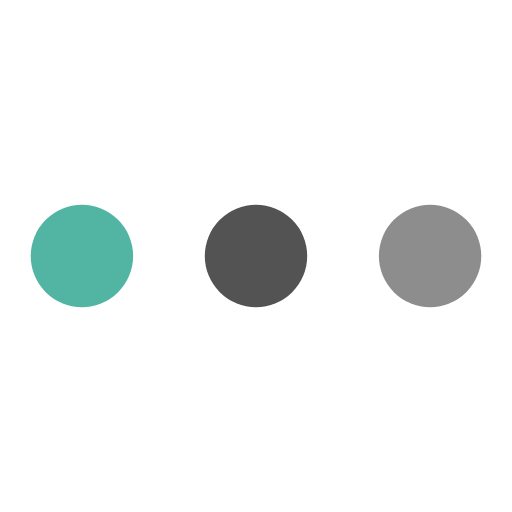
t = 0.00 s
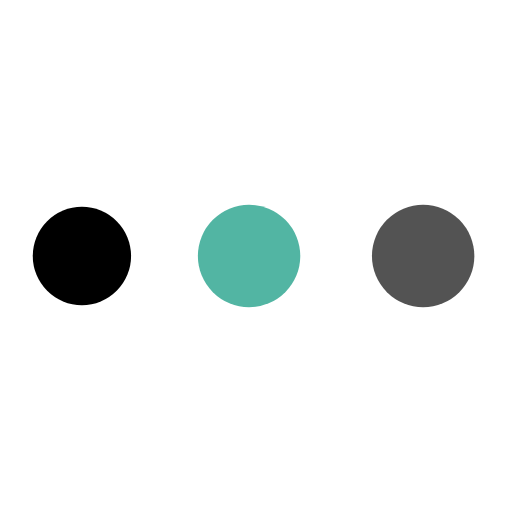
t = 0.36 s
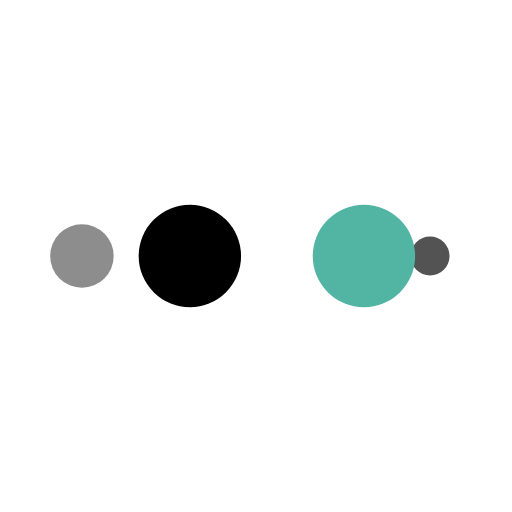
t = 0.60 s
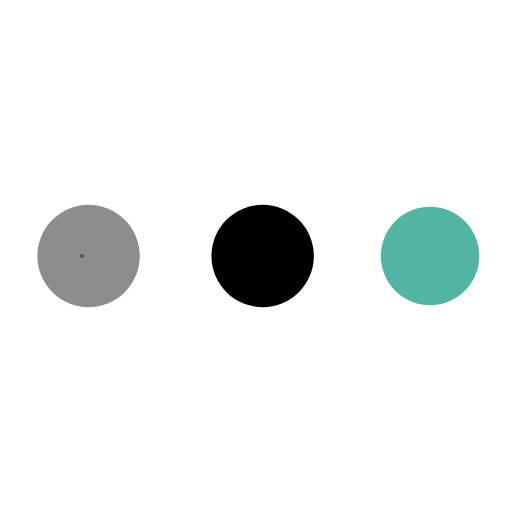
t = 0.96 s
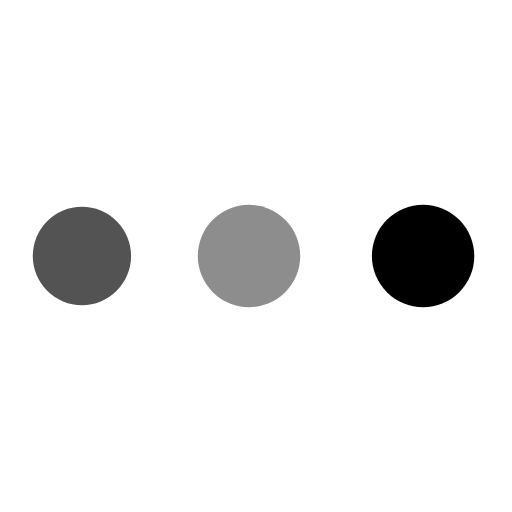
t = 1.32 s
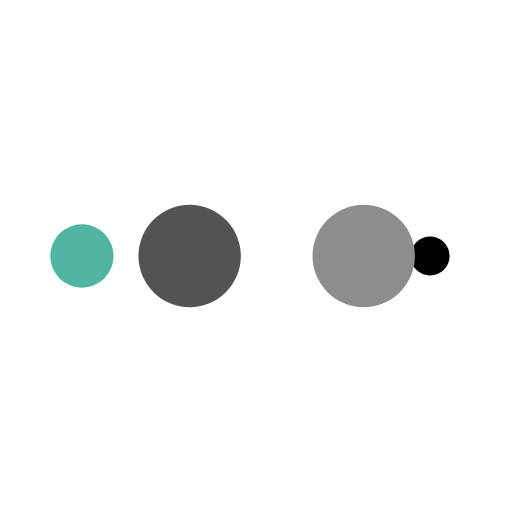
t = 1.56 s

The animated SVG that drew these frames (rendered in a browser with its animation timeline set to each time). Animation: 10 SMIL elements (animate=10); one cycle of 1.92 s, repeats indefinitely.

<?xml version="1.0" encoding="utf-8"?>
<svg xmlns="http://www.w3.org/2000/svg" xmlns:xlink="http://www.w3.org/1999/xlink" style="margin: auto; background: rgba(255, 255, 255, 0); display: block; shape-rendering: auto;" width="200px" height="200px" viewBox="0 0 100 100" preserveAspectRatio="xMidYMid">
<circle cx="84" cy="50" r="10" fill="#8d8d8d">
    <animate attributeName="r" repeatCount="indefinite" dur="0.4807692307692307s" calcMode="spline" keyTimes="0;1" values="10;0" keySplines="0 0.5 0.5 1" begin="0s"></animate>
    <animate attributeName="fill" repeatCount="indefinite" dur="1.923076923076923s" calcMode="discrete" keyTimes="0;0.25;0.5;0.75;1" values="#8d8d8d;#535353;#52b5a3;#000000;#8d8d8d" begin="0s"></animate>
</circle><circle cx="16" cy="50" r="10" fill="#8d8d8d">
  <animate attributeName="r" repeatCount="indefinite" dur="1.923076923076923s" calcMode="spline" keyTimes="0;0.25;0.5;0.75;1" values="0;0;10;10;10" keySplines="0 0.5 0.5 1;0 0.5 0.5 1;0 0.5 0.5 1;0 0.5 0.5 1" begin="0s"></animate>
  <animate attributeName="cx" repeatCount="indefinite" dur="1.923076923076923s" calcMode="spline" keyTimes="0;0.25;0.5;0.75;1" values="16;16;16;50;84" keySplines="0 0.5 0.5 1;0 0.5 0.5 1;0 0.5 0.5 1;0 0.5 0.5 1" begin="0s"></animate>
</circle><circle cx="50" cy="50" r="10" fill="#000000">
  <animate attributeName="r" repeatCount="indefinite" dur="1.923076923076923s" calcMode="spline" keyTimes="0;0.25;0.5;0.75;1" values="0;0;10;10;10" keySplines="0 0.5 0.5 1;0 0.5 0.5 1;0 0.5 0.5 1;0 0.5 0.5 1" begin="-0.4807692307692307s"></animate>
  <animate attributeName="cx" repeatCount="indefinite" dur="1.923076923076923s" calcMode="spline" keyTimes="0;0.25;0.5;0.75;1" values="16;16;16;50;84" keySplines="0 0.5 0.5 1;0 0.5 0.5 1;0 0.5 0.5 1;0 0.5 0.5 1" begin="-0.4807692307692307s"></animate>
</circle><circle cx="84" cy="50" r="10" fill="#52b5a3">
  <animate attributeName="r" repeatCount="indefinite" dur="1.923076923076923s" calcMode="spline" keyTimes="0;0.25;0.5;0.75;1" values="0;0;10;10;10" keySplines="0 0.5 0.5 1;0 0.5 0.5 1;0 0.5 0.5 1;0 0.5 0.5 1" begin="-0.9615384615384615s"></animate>
  <animate attributeName="cx" repeatCount="indefinite" dur="1.923076923076923s" calcMode="spline" keyTimes="0;0.25;0.5;0.75;1" values="16;16;16;50;84" keySplines="0 0.5 0.5 1;0 0.5 0.5 1;0 0.5 0.5 1;0 0.5 0.5 1" begin="-0.9615384615384615s"></animate>
</circle><circle cx="16" cy="50" r="10" fill="#535353">
  <animate attributeName="r" repeatCount="indefinite" dur="1.923076923076923s" calcMode="spline" keyTimes="0;0.25;0.5;0.75;1" values="0;0;10;10;10" keySplines="0 0.5 0.5 1;0 0.5 0.5 1;0 0.5 0.5 1;0 0.5 0.5 1" begin="-1.4423076923076923s"></animate>
  <animate attributeName="cx" repeatCount="indefinite" dur="1.923076923076923s" calcMode="spline" keyTimes="0;0.25;0.5;0.75;1" values="16;16;16;50;84" keySplines="0 0.5 0.5 1;0 0.5 0.5 1;0 0.5 0.5 1;0 0.5 0.5 1" begin="-1.4423076923076923s"></animate>
</circle>
<!-- [ldio] generated by https://loading.io/ --></svg>